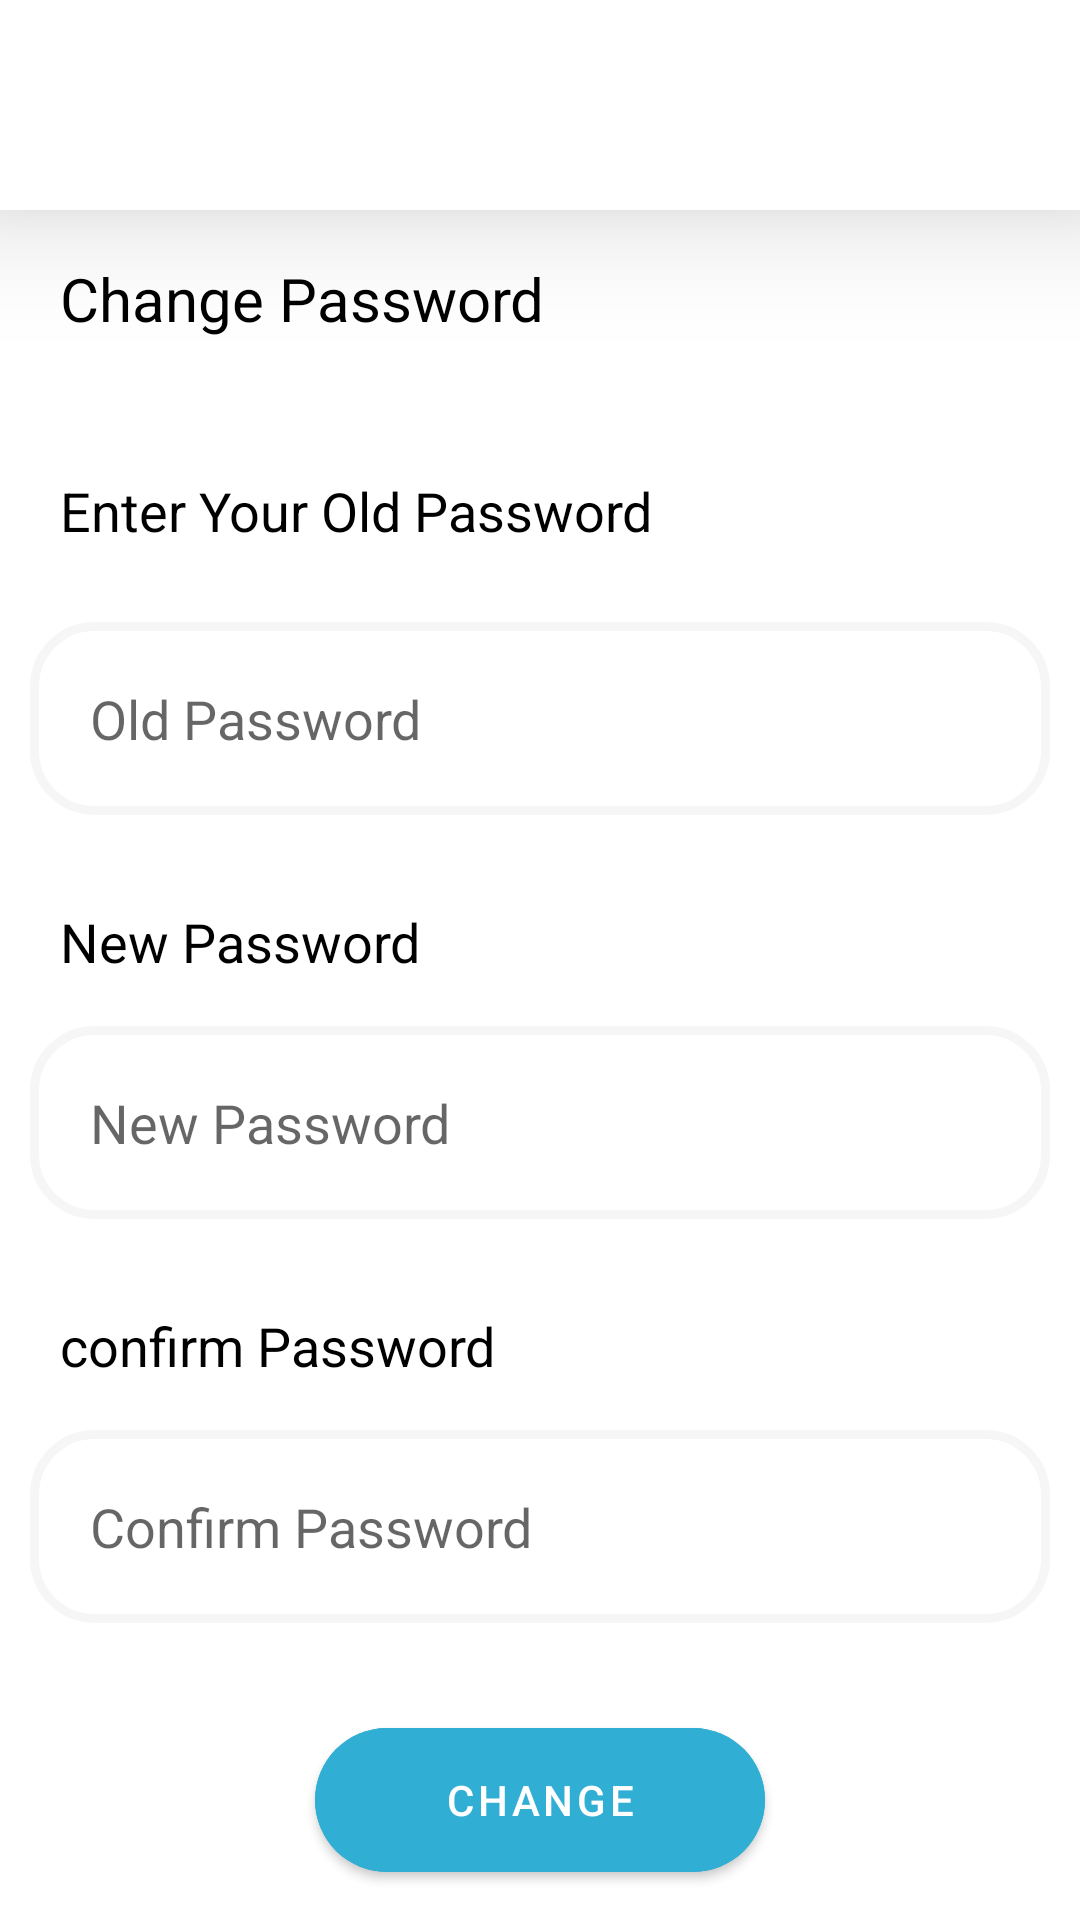

Android layout source for this screen:
<!-- AndroidManifest.xml: application theme Theme.ArogyaLabSide -->
<!-- res/layout/activity_change_password.xml -->
<?xml version="1.0" encoding="utf-8"?>
<RelativeLayout xmlns:android="http://schemas.android.com/apk/res/android"
    xmlns:tools="http://schemas.android.com/tools"
    android:layout_width="match_parent"
    android:layout_height="match_parent"
    xmlns:app="http://schemas.android.com/apk/res-auto"
    tools:context=".ChangePasswordActivity">

    <RelativeLayout

        android:id="@+id/rlHeader"
        android:layout_width="match_parent"
        android:layout_height="70dp"
        android:background="@color/white"
        android:elevation="25dp">

        <ImageView
            android:id="@+id/imgarrow"
            android:layout_width="50dp"
            android:layout_height="50dp"
            android:layout_centerVertical="true"
            android:padding="10dp"
            android:src="@drawable/arrow" />
    </RelativeLayout>

    <RelativeLayout
        android:id="@+id/relative1"
        android:layout_width="match_parent"
        android:layout_height="wrap_content"
        android:layout_below="@id/rlHeader">

        <TextView
            android:id="@+id/tv_Changepaswrd"
            android:layout_width="wrap_content"
            android:layout_height="wrap_content"
            android:layout_marginStart="20dp"
            android:layout_marginLeft="20dp"
            android:layout_marginTop="16dp"
            android:text="Change Password"
            android:textColor="@color/black"
            android:textSize="20dp" />

        <TextView
            android:id="@+id/tv_oldpasswrd"
            android:layout_width="wrap_content"
            android:layout_height="wrap_content"
            android:layout_below="@id/tv_Changepaswrd"
            android:layout_marginStart="20dp"
            android:layout_marginLeft="20dp"
            android:layout_marginTop="45dp"
            android:text="Enter Your Old Password"
            android:textColor="@color/black"
            android:textSize="18dp" />

        <EditText
            android:id="@+id/ev_oldpass"
            android:layout_width="match_parent"
            android:layout_height="wrap_content"
            android:layout_below="@id/tv_oldpasswrd"
            android:layout_centerInParent="true"
            android:layout_marginStart="10dp"
            android:layout_marginLeft="10dp"
            android:layout_marginTop="25dp"
            android:layout_marginEnd="10dp"
            android:background="@drawable/round_button"
            android:hint="Old Password"
            android:padding="20dp" />
        <TextView
            android:id="@+id/tv_newpasswrd"
            android:layout_width="wrap_content"
            android:layout_height="wrap_content"
            android:layout_below="@id/ev_oldpass"
            android:layout_marginStart="20dp"
            android:layout_marginLeft="20dp"
            android:layout_marginTop="30dp"
            android:text="New Password"
            android:textColor="@color/black"
            android:textSize="18dp" />
        <EditText
            android:id="@+id/ev_Newpass"
            android:layout_width="match_parent"
            android:layout_height="wrap_content"
            android:layout_below="@id/tv_newpasswrd"
            android:layout_marginStart="10dp"
            android:layout_marginLeft="10dp"
            android:layout_marginTop="16dp"
            android:layout_centerInParent="true"
            android:layout_marginEnd="10dp"
            android:background="@drawable/round_button"
            android:hint="New Password"
            android:padding="20dp" />
        <TextView
            android:id="@+id/tv_confrmpass"
            android:layout_width="wrap_content"
            android:layout_height="wrap_content"
            android:layout_below="@id/ev_Newpass"
            android:layout_marginStart="20dp"
            android:layout_marginLeft="20dp"
            android:layout_marginTop="30dp"
            android:text="confirm Password"
            android:textColor="@color/black"
            android:textSize="18dp" />
        <EditText
            android:id="@+id/ev_cnfrmpass"
            android:layout_width="match_parent"
            android:layout_height="wrap_content"
            android:layout_below="@id/tv_confrmpass"
            android:layout_marginStart="10dp"
            android:layout_marginLeft="10dp"
            android:layout_marginTop="16dp"
            android:layout_centerInParent="true"
            android:layout_marginEnd="10dp"
            android:background="@drawable/round_button"
            android:hint="Confirm Password"
            android:padding="20dp" />
    </RelativeLayout>
    <com.google.android.material.button.MaterialButton
        android:id="@+id/materialbuttonchange"
        android:layout_width="150dp"
        android:layout_height="60dp"
        android:layout_alignParentBottom="true"
        android:layout_centerHorizontal="true"
        android:layout_marginBottom="10dp"
        android:layout_gravity="center"
        android:backgroundTint="#31AED4"
        app:cornerRadius="40dp"
        android:text="Change"/>


</RelativeLayout>
<!-- resources referenced by this layout -->
<resources>
  <color name="black">#FF000000</color>
  <color name="white">#FFFFFFFF</color>
  <!-- drawable round_button (drawable-v24) -->
  <?xml version="1.0" encoding="utf-8"?>
  <shape xmlns:android="http://schemas.android.com/apk/res/android"
      android:shape="rectangle">
  
      <solid android:color="@color/white" />
      <corners android:radius="20dp"/>
  
      <stroke
          android:color="#F6F6F6"
          android:width="3dp"/>
  
  </shape>
  <style name="Theme.ArogyaLabSide" parent="Theme.MaterialComponents.DayNight.NoActionBar">
          
          <item name="colorPrimary">@color/purple_500</item>
          <item name="colorPrimaryVariant">@color/purple_700</item>
          <item name="colorOnPrimary">@color/white</item>
          
          <item name="colorSecondary">@color/teal_200</item>
          <item name="colorSecondaryVariant">@color/teal_700</item>
          <item name="colorOnSecondary">@color/black</item>
          
          <item name="android:statusBarColor" tools:targetApi="l">?attr/colorPrimaryVariant</item>
          
  
      </style>
  <color name="purple_500">#FF03DAC5</color>
  <color name="purple_700">#FF03DAC5</color>
  <color name="teal_200">#FF03DAC5</color>
  <color name="teal_700">#FF018786</color>
</resources>
